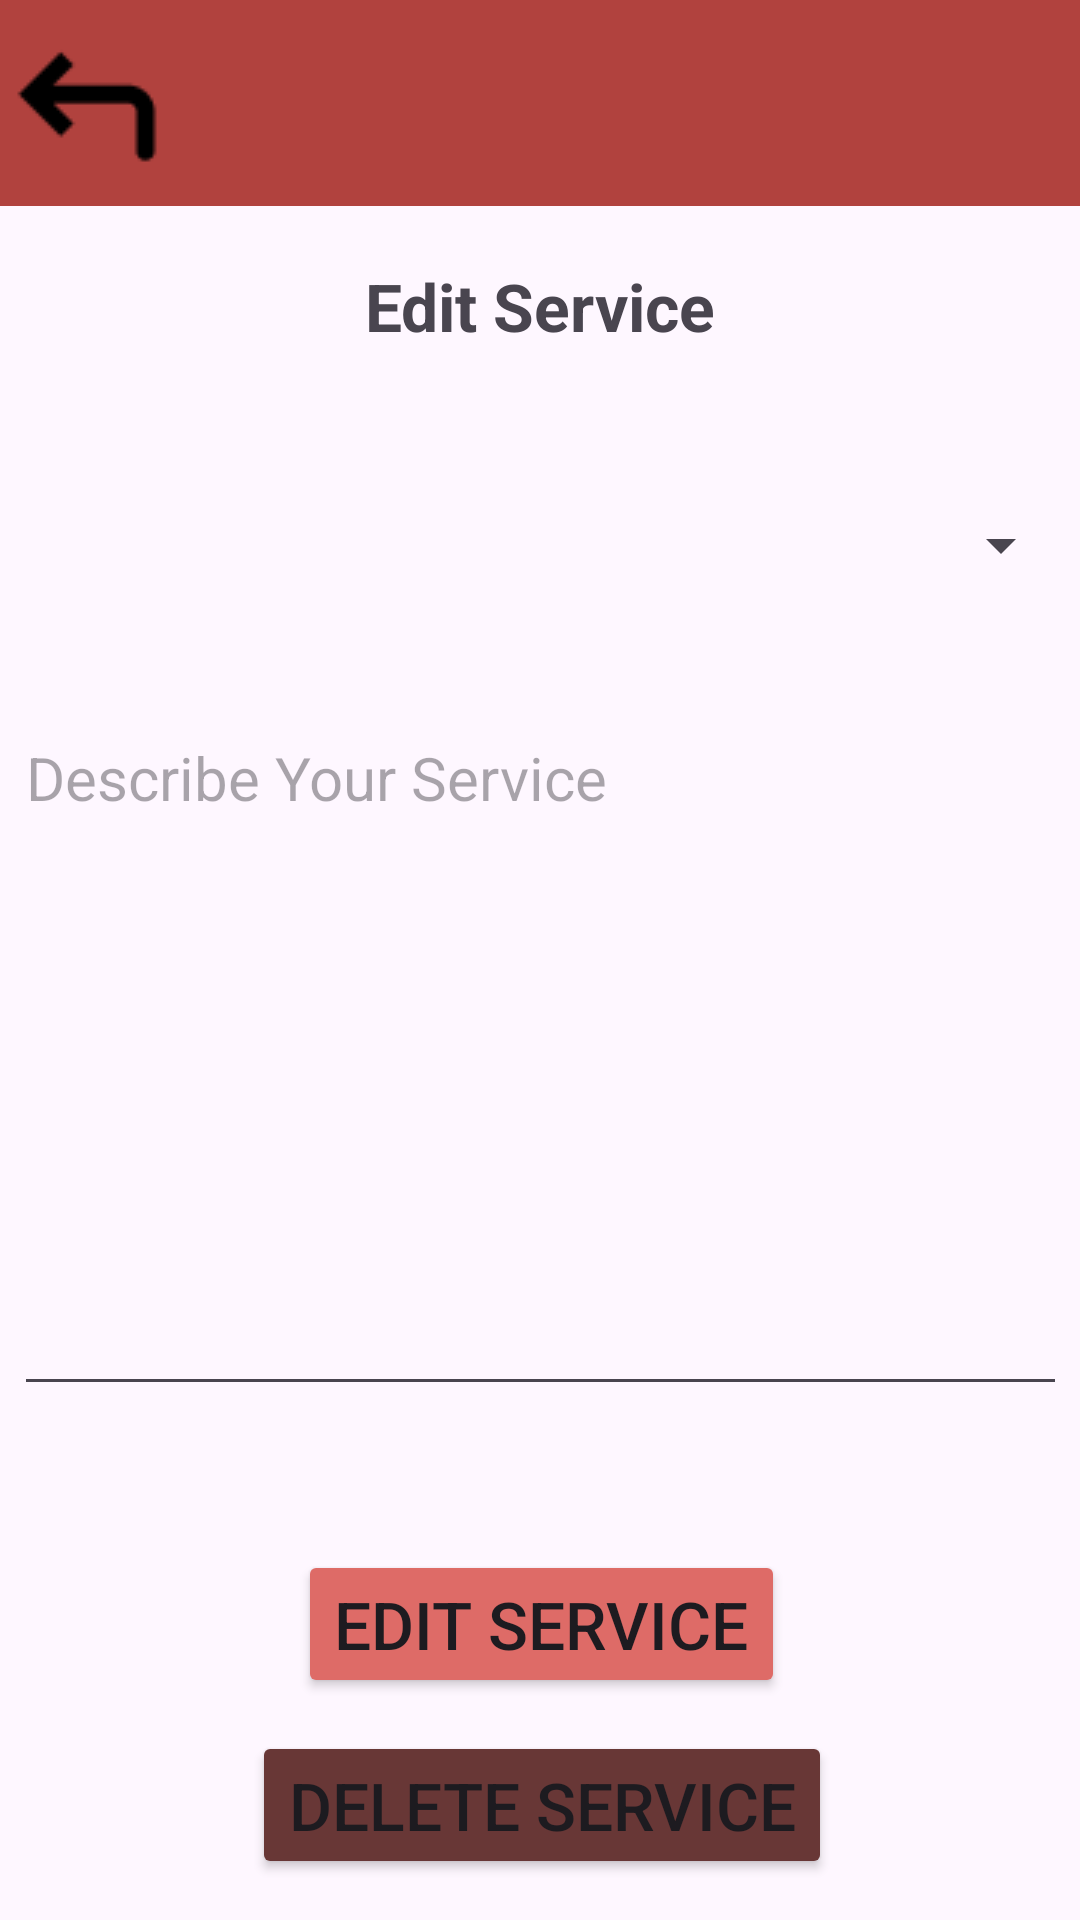

Write the Android layout XML for this screen, with the resource values it uses.
<!-- AndroidManifest.xml: application theme Theme.Program_01 -->
<!-- res/layout/activity_edit_service.xml -->
<?xml version="1.0" encoding="utf-8"?>
<androidx.constraintlayout.widget.ConstraintLayout xmlns:android="http://schemas.android.com/apk/res/android"
    xmlns:app="http://schemas.android.com/apk/res-auto"
    xmlns:tools="http://schemas.android.com/tools"
    android:layout_width="match_parent"
    android:layout_height="match_parent"
    tools:context=".editService">

    <TextView
        android:id="@+id/textView7"
        android:layout_width="wrap_content"
        android:layout_height="wrap_content"
        android:layout_marginStart="147dp"
        android:layout_marginTop="15dp"
        android:layout_marginEnd="147dp"
        android:text="Edit Service"
        android:textSize="22sp"
        android:textStyle="bold"
        app:layout_constraintEnd_toEndOf="parent"
        app:layout_constraintStart_toStartOf="parent"
        app:layout_constraintTop_toBottomOf="@+id/imageView6" />

    <Spinner
        android:id="@+id/sp_v_es_type"
        android:layout_width="355dp"
        android:layout_height="50dp"
        android:layout_marginStart="28dp"
        android:layout_marginTop="40dp"
        android:layout_marginEnd="28dp"
        android:textAlignment="textStart"
        android:tooltipText="Select Your Service"
        app:layout_constraintEnd_toEndOf="parent"
        app:layout_constraintStart_toStartOf="parent"
        app:layout_constraintTop_toBottomOf="@+id/textView7" />

    <Button
        android:id="@+id/btn_v_es_deleteService"
        android:layout_width="wrap_content"
        android:layout_height="wrap_content"
        android:layout_marginStart="110dp"
        android:layout_marginTop="11dp"
        android:layout_marginEnd="109dp"
        android:backgroundTint="@color/red3"
        android:text="Delete Service"
        android:textSize="22sp"
        app:layout_constraintEnd_toEndOf="parent"
        app:layout_constraintStart_toStartOf="parent"
        app:layout_constraintTop_toBottomOf="@+id/btn_v_es_editService" />

    <Button
        android:id="@+id/btn_v_es_editService"
        android:layout_width="wrap_content"
        android:layout_height="wrap_content"
        android:layout_marginStart="123dp"
        android:layout_marginTop="17dp"
        android:layout_marginEnd="122dp"
        android:backgroundTint="@color/red1"
        android:text="Edit Service"
        android:textSize="22sp"
        app:layout_constraintEnd_toEndOf="parent"
        app:layout_constraintStart_toStartOf="parent"
        app:layout_constraintTop_toBottomOf="@+id/tv_v_es_descError" />

    <TextView
        android:id="@+id/tv_v_es_descError"
        android:layout_width="wrap_content"
        android:layout_height="wrap_content"
        android:layout_marginStart="96dp"
        android:layout_marginTop="12dp"
        android:layout_marginEnd="96dp"
        android:text="*Please keep description filled out*"
        android:textColor="#FF0000"
        android:visibility="invisible"
        app:layout_constraintEnd_toEndOf="parent"
        app:layout_constraintStart_toStartOf="parent"
        app:layout_constraintTop_toBottomOf="@+id/et_v_es_desc" />

    <EditText
        android:id="@+id/et_v_es_desc"
        android:layout_width="351dp"
        android:layout_height="233dp"
        android:layout_marginStart="30dp"
        android:layout_marginTop="29dp"
        android:layout_marginEnd="30dp"
        android:ems="10"
        android:gravity="top|left"
        android:hint="Describe Your Service"
        android:inputType="textMultiLine"
        android:textAlignment="viewStart"
        android:textSize="20sp"
        app:layout_constraintEnd_toEndOf="parent"
        app:layout_constraintStart_toStartOf="parent"
        app:layout_constraintTop_toBottomOf="@+id/sp_v_es_type" />

    <ImageView
        android:id="@+id/imageView6"
        android:layout_width="428dp"
        android:layout_height="77dp"
        android:layout_marginTop="-5dp"
        app:layout_constraintEnd_toEndOf="parent"
        app:layout_constraintStart_toStartOf="parent"
        app:layout_constraintTop_toTopOf="parent"
        app:srcCompat="@drawable/header" />

    <ImageView
        android:id="@+id/btn_v_es_back"
        android:layout_width="wrap_content"
        android:layout_height="wrap_content"
        android:layout_marginStart="1dp"
        android:layout_marginTop="-65dp"
        app:layout_constraintStart_toStartOf="parent"
        app:layout_constraintTop_toBottomOf="@+id/imageView6"
        app:srcCompat="@drawable/back" />

</androidx.constraintlayout.widget.ConstraintLayout>
<!-- resources referenced by this layout -->
<resources>
  <color name="red1">#FFDE6B67</color>
  <color name="red3">#FF683736</color>
  <!-- drawable back: png bitmap (drawable, 453 bytes) -->
  <!-- drawable header (drawable) -->
  <vector xmlns:android="http://schemas.android.com/apk/res/android"
      android:width="360dp"
      android:height="58dp"
      android:viewportWidth="360"
      android:viewportHeight="58">
    <path
        android:pathData="M0,0H360V58H0V0Z"
        android:fillColor="#B1423E"/>
  </vector>
  <style name="Theme.Program_01" parent="Base.Theme.Program_01" />
  <style name="Base.Theme.Program_01" parent="Theme.Material3.DayNight.NoActionBar">
          
          
      </style>
</resources>
